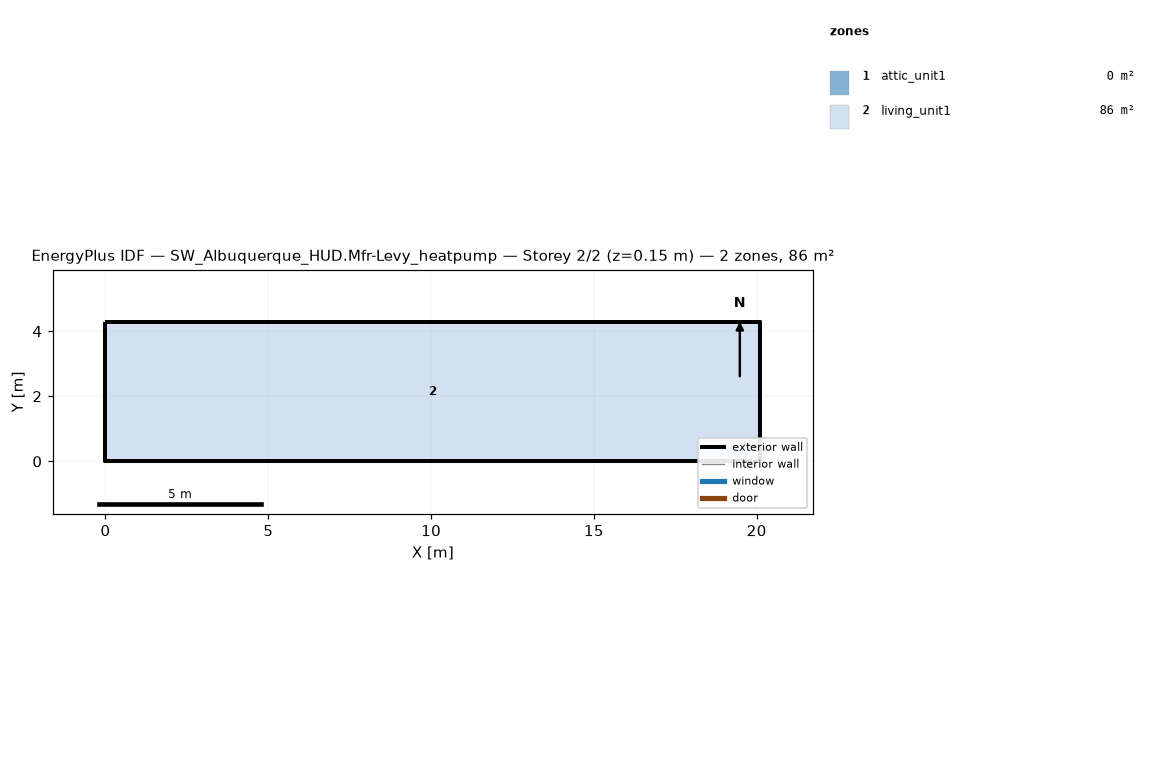
=== STOREY PLAN SPEC (per zone: floor XY polygon, exterior-wall plan segments, windows/doors) ===
zone 1: attic_unit1  (0.0 m²)
  exterior wall: (20.11, 0.00) – (20.11, 4.27) – (20.11, 2.13)  [6.4 m]
  exterior wall: (0.00, 4.27) – (0.00, 0.00) – (0.00, 2.13)  [6.4 m]
zone 2: living_unit1  (85.9 m²)
  floor: (0.00, 0.00) (0.00, 4.27) (20.11, 4.27) (20.11, 0.00)
  exterior wall: (0.00, 0.00) – (20.11, 0.00)  [20.1 m]
  exterior wall: (20.11, 0.00) – (20.11, 4.27)  [4.3 m]
  exterior wall: (20.11, 4.27) – (0.00, 4.27)  [20.1 m]
  exterior wall: (0.00, 4.27) – (0.00, 0.00)  [4.3 m]

=== DERIVED (storey summary) ===
Building: SW_Albuquerque_HUD.Mfr-Levy_heatpump
Storey: 2 of 2  (floor level z = 0.15 m)
Storey gross floor area: 85.9 m²
Zones on this storey: 2
  - attic_unit1: floor 0.0 m²; exterior wall 12.8 m (1.3 m²); WWR 0.0%
  - living_unit1: floor 85.9 m²; exterior wall 48.8 m (111.5 m²); WWR 0.0%
Zone adjacency: (none detected)